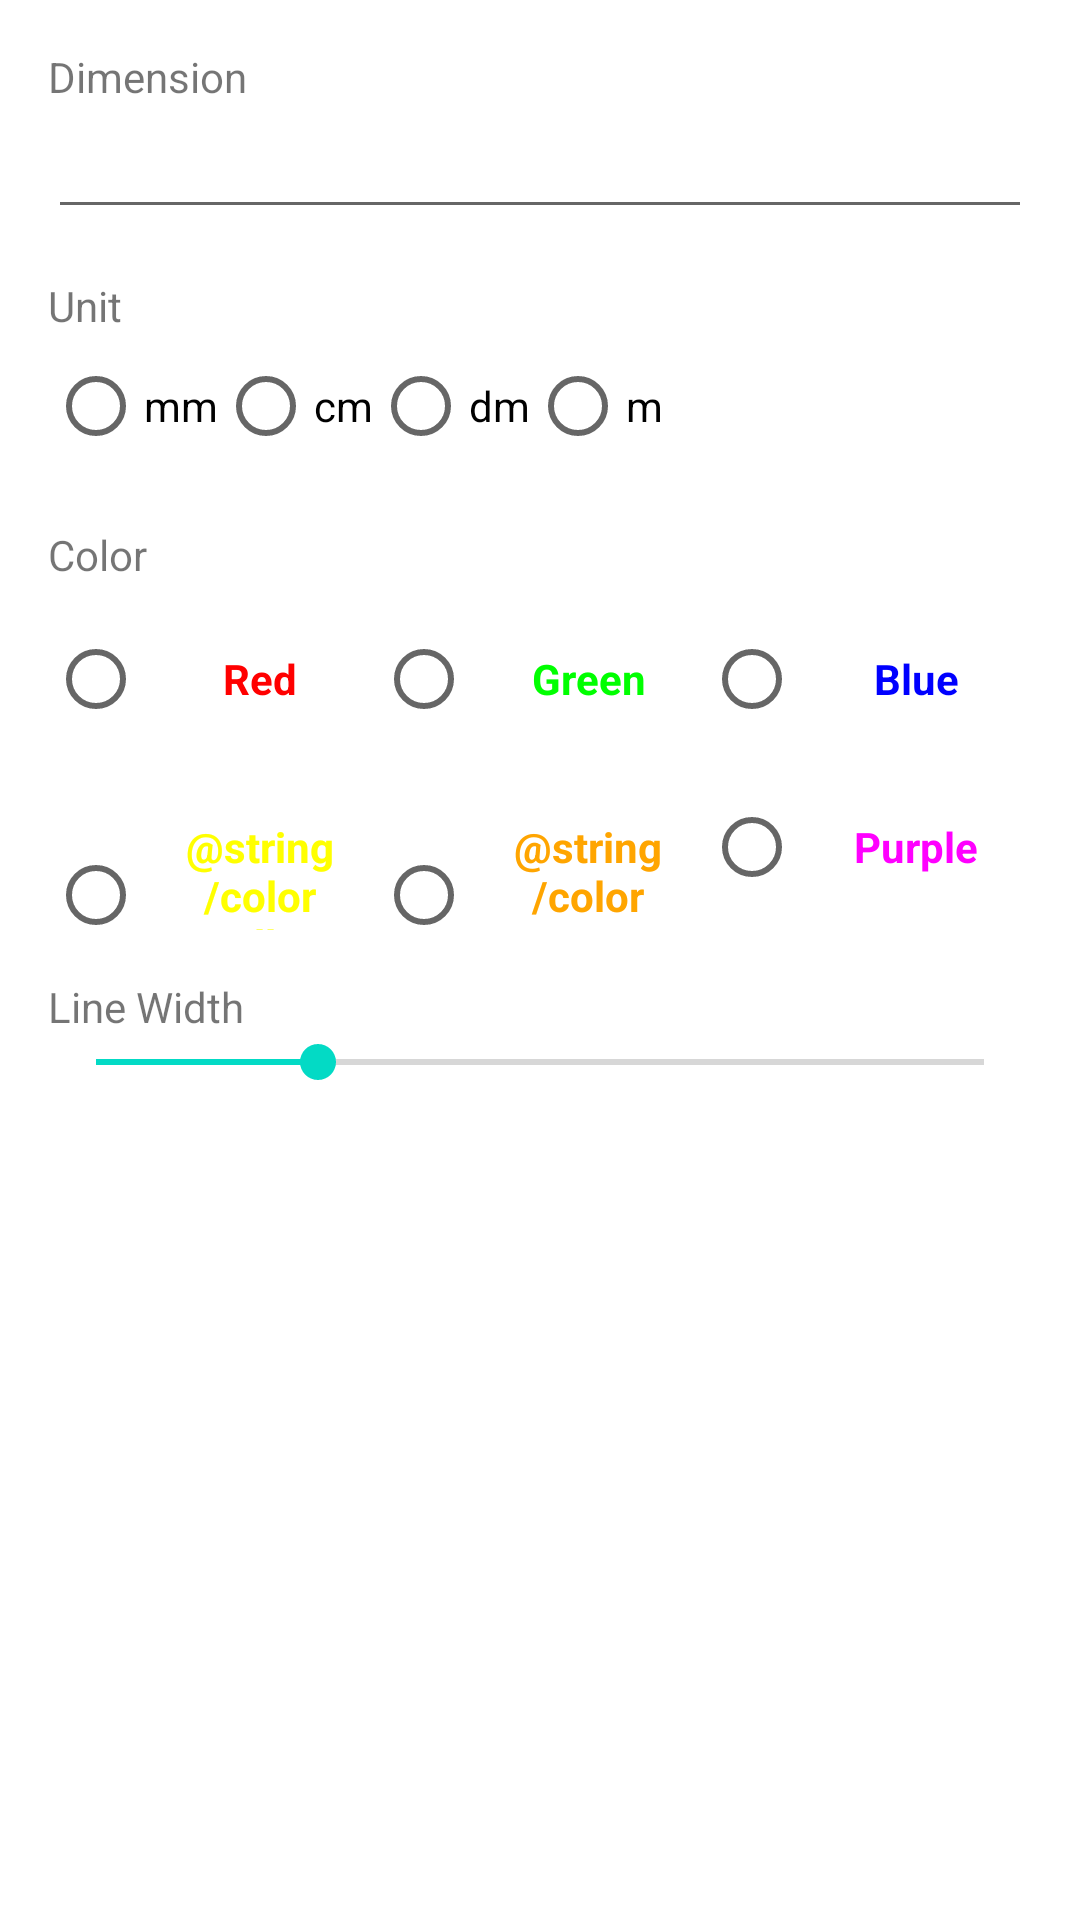

Layout XML and referenced resources for this Android screen:
<!-- AndroidManifest.xml: application theme Theme.DimensionCam -->
<!-- res/layout/dialog_annotation_properties.xml -->
<?xml version="1.0" encoding="utf-8"?>
<LinearLayout xmlns:android="http://schemas.android.com/apk/res/android"
    android:layout_width="match_parent"
    android:layout_height="wrap_content"
    android:orientation="vertical"
    android:padding="16dp">

    <TextView
        android:layout_width="wrap_content"
        android:layout_height="wrap_content"
        android:text="@string/label_distance" />

    <EditText
        android:id="@+id/et_distance"
        android:layout_width="match_parent"
        android:layout_height="wrap_content"
        android:inputType="number" />

    <TextView
        android:layout_width="wrap_content"
        android:layout_height="wrap_content"
        android:layout_marginTop="16dp"
        android:text="@string/pref_unit" />

    <RadioGroup
        android:id="@+id/rg_unit"
        android:layout_width="match_parent"
        android:layout_height="wrap_content"
        android:orientation="horizontal">
        <RadioButton android:id="@+id/rb_mm" android:layout_width="wrap_content" android:layout_height="wrap_content" android:text="@string/unit_mm" />
        <RadioButton android:id="@+id/rb_cm" android:layout_width="wrap_content" android:layout_height="wrap_content" android:text="@string/unit_cm" />
        <RadioButton android:id="@+id/rb_dm" android:layout_width="wrap_content" android:layout_height="wrap_content" android:text="@string/unit_dm" />
        <RadioButton android:id="@+id/rb_m" android:layout_width="wrap_content" android:layout_height="wrap_content" android:text="@string/unit_m" />
    </RadioGroup>

    <TextView
        android:layout_width="wrap_content"
        android:layout_height="wrap_content"
        android:layout_marginTop="16dp"
        android:text="@string/label_color" />

    
    <LinearLayout
        android:id="@+id/ll_colors_row1"
        android:layout_width="match_parent"
        android:layout_height="wrap_content"
        android:orientation="horizontal"
        android:weightSum="3"
        android:layout_marginTop="8dp">

        <RadioButton
            android:id="@+id/rb_red"
            android:layout_width="0dp"
            android:layout_height="wrap_content"
            android:layout_weight="1"
            android:gravity="center"
            android:text="@string/color_red"
            android:textColor="@color/red"
            android:textStyle="bold" />

        <RadioButton
            android:id="@+id/rb_green"
            android:layout_width="0dp"
            android:layout_height="wrap_content"
            android:layout_weight="1"
            android:gravity="center"
            android:text="@string/color_green"
            android:textColor="@color/green"
            android:textStyle="bold" />

        <RadioButton
            android:id="@+id/rb_blue"
            android:layout_width="0dp"
            android:layout_height="wrap_content"
            android:layout_weight="1"
            android:gravity="center"
            android:text="@string/color_blue"
            android:textColor="@color/blue"
            android:textStyle="bold" />
    </LinearLayout>

    <LinearLayout
        android:id="@+id/ll_colors_row2"
        android:layout_width="match_parent"
        android:layout_height="wrap_content"
        android:orientation="horizontal"
        android:weightSum="3"
        android:layout_marginTop="8dp">

        <RadioButton
            android:id="@+id/rb_yellow"
            android:layout_width="0dp"
            android:layout_height="wrap_content"
            android:layout_weight="1"
            android:gravity="center"
            android:text="@string/color_yellow"
            android:textColor="@color/yellow"
            android:textStyle="bold" />

        <RadioButton
            android:id="@+id/rb_orange"
            android:layout_width="0dp"
            android:layout_height="wrap_content"
            android:layout_weight="1"
            android:gravity="center"
            android:text="@string/color_orange"
            android:textColor="#FFA500"
            android:textStyle="bold" />

        <RadioButton
            android:id="@+id/rb_purple"
            android:layout_width="0dp"
            android:layout_height="wrap_content"
            android:layout_weight="1"
            android:gravity="center"
            android:text="@string/color_purple"
            android:textColor="#FF00FF"
            android:textStyle="bold" />
    </LinearLayout>

    <TextView
        android:layout_width="wrap_content"
        android:layout_height="wrap_content"
        android:layout_marginTop="16dp"
        android:text="@string/label_width" />

    <SeekBar
        android:id="@+id/sb_width"
        android:layout_width="match_parent"
        android:layout_height="wrap_content"
        android:max="20"
        android:progress="5" />

</LinearLayout>
<!-- resources referenced by this layout -->
<resources>
  <color name="blue">#FF0000FF</color>
  <color name="green">#FF00FF00</color>
  <color name="red">#FFFF0000</color>
  <color name="yellow">#FFFFFF00</color>
  <string name="color_blue">Blue</string>
  <string name="color_green">Green</string>
  <string name="color_purple">Purple</string>
  <string name="color_red">Red</string>
  <string name="label_color">Color</string>
  <string name="label_distance">Dimension</string>
  <string name="label_width">Line Width</string>
  <string name="pref_unit">Unit</string>
  <string name="unit_cm">cm</string>
  <string name="unit_dm">dm</string>
  <string name="unit_m">m</string>
  <string name="unit_mm">mm</string>
  <style name="Theme.DimensionCam" parent="Theme.MaterialComponents.DayNight.DarkActionBar">
          
          <item name="colorPrimary">@color/purple_500</item>
          <item name="colorPrimaryVariant">@color/purple_700</item>
          <item name="colorOnPrimary">@color/white</item>
          
          <item name="colorSecondary">@color/teal_200</item>
          <item name="colorSecondaryVariant">@color/teal_700</item>
          <item name="colorOnSecondary">@color/black</item>
          
          <item name="android:statusBarColor">?attr/colorPrimaryVariant</item>
          
      </style>
  <color name="white">#FFFFFFFF</color>
  <color name="teal_200">#FF03DAC5</color>
  <color name="teal_700">#FF018786</color>
  <color name="black">#FF000000</color>
  <!-- not gathered from this repository: default colours our renderer supplied (Android Studio template values) -->
  <color name="purple_500">#FF6200EE</color>
  <color name="purple_700">#FF3700B3</color>
</resources>
